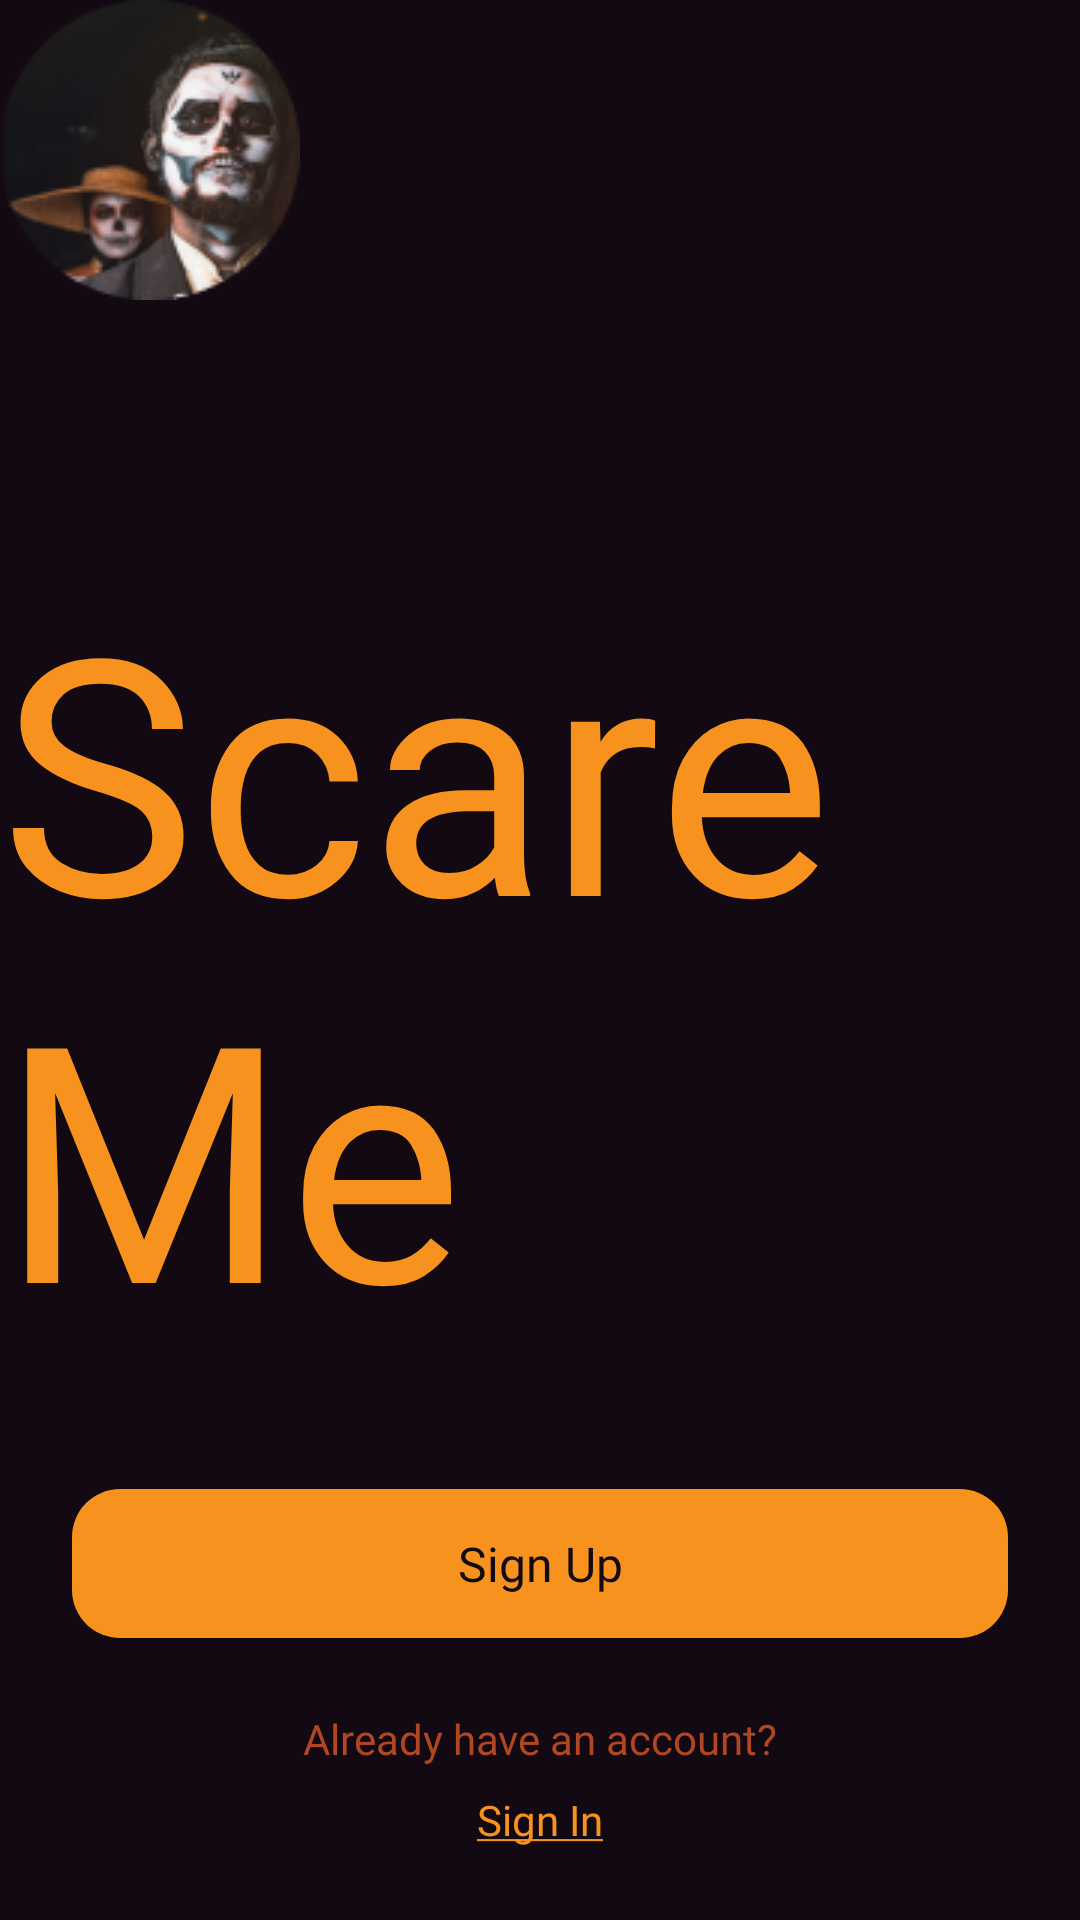

Write the Android layout XML for this screen, with the resource values it uses.
<!-- AndroidManifest.xml: application theme Theme.MADOctober2021 -->
<!-- res/layout/activity_select_auth.xml -->
<?xml version="1.0" encoding="utf-8"?>
<androidx.constraintlayout.widget.ConstraintLayout xmlns:android="http://schemas.android.com/apk/res/android"
    xmlns:app="http://schemas.android.com/apk/res-auto"
    xmlns:tools="http://schemas.android.com/tools"
    android:layout_width="match_parent"
    android:layout_height="match_parent"
    android:background="#130912"
    tools:context=".auth_select.SelectAuthActivity">

    <TextView
        android:id="@+id/textView"
        android:layout_width="wrap_content"
        android:layout_height="wrap_content"
        android:fontFamily="@font/jolly"
        android:text="ScareMe"
        android:textColor="#F6921D"
        android:textSize="110sp"
        app:layout_constraintBottom_toBottomOf="parent"
        app:layout_constraintEnd_toEndOf="parent"
        app:layout_constraintStart_toStartOf="parent"
        app:layout_constraintTop_toTopOf="parent" />

    <TextView
        android:id="@+id/tvSignUp"
        android:layout_width="0dp"
        android:layout_height="wrap_content"
        android:layout_marginStart="24dp"
        android:layout_marginEnd="24dp"
        android:layout_marginBottom="24dp"
        android:background="@drawable/orange_button"
        android:fontFamily="@font/bold"
        android:gravity="center"
        android:padding="14dp"
        android:text="Sign Up"
        android:textColor="#130912"
        android:textSize="16sp"
        app:layout_constraintBottom_toTopOf="@+id/textView3"
        app:layout_constraintEnd_toEndOf="parent"
        app:layout_constraintHorizontal_bias="0.0"
        app:layout_constraintStart_toStartOf="parent" />

    <TextView
        android:id="@+id/textView3"
        android:layout_width="wrap_content"
        android:layout_height="wrap_content"
        android:layout_marginBottom="8dp"
        android:fontFamily="@font/bold"
        android:text="Already have an account?"
        android:textColor="#B14623"
        app:layout_constraintBottom_toTopOf="@+id/tvSignIn"
        app:layout_constraintEnd_toEndOf="parent"
        app:layout_constraintStart_toStartOf="parent" />

    <TextView
        android:id="@+id/tvSignIn"
        android:layout_width="wrap_content"
        android:layout_height="wrap_content"
        android:layout_marginBottom="24dp"
        android:text="@string/sign_in"
        android:fontFamily="@font/bold"
        android:textColor="#F6921D"
        app:layout_constraintBottom_toBottomOf="parent"
        app:layout_constraintEnd_toEndOf="parent"
        app:layout_constraintStart_toStartOf="parent" />

    <FrameLayout
        android:id="@+id/flBubbles"
        android:layout_width="match_parent"
        android:layout_height="0dp"
        app:layout_constraintBottom_toTopOf="@+id/tvSignUp"
        app:layout_constraintEnd_toEndOf="parent"
        app:layout_constraintStart_toStartOf="parent"
        app:layout_constraintTop_toTopOf="parent">

        <ImageView
            android:id="@+id/imageView2"
            android:layout_width="wrap_content"
            android:layout_height="wrap_content"
            app:srcCompat="@drawable/e1" />
    </FrameLayout>

</androidx.constraintlayout.widget.ConstraintLayout>
<!-- resources referenced by this layout -->
<resources>
  <!-- drawable e1: png bitmap (drawable-v24, 17426 bytes) -->
  <!-- drawable orange_button (drawable) -->
  <?xml version="1.0" encoding="utf-8"?>
  <shape xmlns:android="http://schemas.android.com/apk/res/android">
      <solid android:color="#F6921D"/>
      <corners android:radius="16dp"/>
  </shape>
  <string name="sign_in"><u>Sign In</u></string>
  <style name="Theme.MADOctober2021" parent="Theme.MaterialComponents.DayNight.NoActionBar">
          
          <item name="colorPrimary">@color/purple_500</item>
          <item name="colorPrimaryVariant">#130912</item>
          <item name="colorOnPrimary">@color/white</item>
          
          <item name="colorSecondary">@color/teal_200</item>
          <item name="colorSecondaryVariant">@color/teal_700</item>
          <item name="colorOnSecondary">@color/black</item>
          
          <item name="android:statusBarColor" tools:targetApi="l">?attr/colorPrimaryVariant</item>
          
      </style>
  <!-- not gathered from this repository: default colours our renderer supplied (Android Studio template values) -->
  <color name="purple_500">#FF6200EE</color>
  <color name="teal_200">#FF03DAC5</color>
  <color name="teal_700">#FF018786</color>
  <color name="black">#FF000000</color>
  <color name="white">#FFFFFFFF</color>
</resources>
